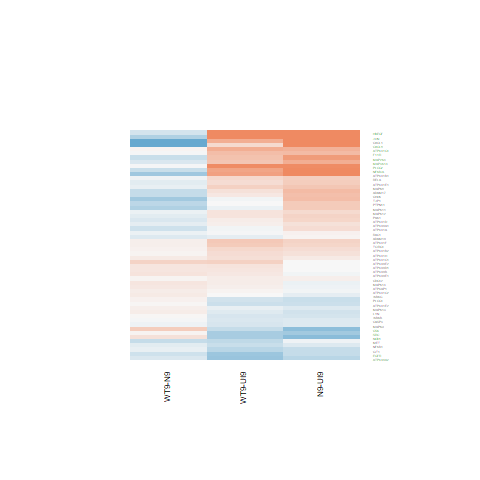

The table this chart was drawn from, first rows:
N9-UI9.logFC, N9-UI9.AveExpr, N9-UI9.t, N9-UI9.P.Value, N9-UI9.adj.P.Val, N9-UI9.B, WT9-UI9.logFC, WT9-UI9.AveExpr, WT9-UI9.t, WT9-UI9.P.Value, WT9-UI9.adj.P.Val, WT9-UI9.B, WT9-N9.logFC, WT9-N9.AveExpr, WT9-N9.t, WT9-N9.P.Value, WT9-N9.adj.P.Val, WT9-N9.B
0.08027, 7.962, 0.6582, 0.5219, 0.7163, -6.905, 0.1125, 7.962, 0.9237, 0.3724, 0.5859, -6.618, 0.03219, 7.962, 0.265, 0.7951, 0.9695, -5.732
-0.005364, 6.409, -0.03328, 0.974, 0.9895, -6.998, 0.159, 6.409, 0.9952, 0.3378, 0.5555, -6.424, 0.1644, 6.409, 1.027, 0.3229, 0.8787, -5.171
2.422, 7.765, 6.926, 1.02273724942337e-05, 0.0007962, 3.577, 1.93, 7.765, 5.444, 0.0001108, 0.005093, 1.201, -0.4924, 7.765, -1.539, 0.1477, 0.8278, -4.74
0.5248, 8.172, 3.68, 0.002758, 0.02786, -2.187, 0.5125, 8.172, 3.594, 0.003249, 0.03675, -2.284, -0.01224, 8.172, -0.08748, 0.9316, 0.9905, -5.785
0.5403, 5.931, 3.208, 0.006825, 0.05029, -2.92, 0.198, 5.931, 1.156, 0.2684, 0.4844, -6.188, -0.3423, 5.931, -2.055, 0.06043, 0.7916, -3.934
-0.05047, 2.427, -0.176, 0.863, 0.9313, -6.412, 0.04948, 2.427, 0.1745, 0.8641, 0.9307, -6.35, 0.09994, 2.427, 0.35, 0.732, 0.9584, -5.139
-0.3138, 3.067, -1.323, 0.2087, 0.418, -5.695, -0.3011, 3.067, -1.273, 0.2253, 0.4368, -5.687, 0.01265, 3.067, 0.05191, 0.9594, 0.9946, -5.258
1.366, -0.3839, 2.922, 0.01186, 0.07003, -2.673, 0.7735, -0.3839, 1.575, 0.1391, 0.33, -4.634, -0.5929, -0.3839, -1.391, 0.1875, 0.8461, -4.475
0.245, 6.471, 0.9799, 0.345, 0.564, -6.521, -0.0476, 6.471, -0.1879, 0.8539, 0.9264, -6.909, -0.2926, 6.471, -1.167, 0.2641, 0.8622, -5.045
2.172, -0.8057, 3.624, 0.003071, 0.02997, -1.519, 0.2619, -0.8057, 0.376, 0.7129, 0.8412, -5.522, -1.91, -0.8057, -3.298, 0.005743, 0.7143, -3.497
2.639, -0.7626, 2.962, 0.01098, 0.06713, -2.595, 0.6573, -0.7626, 0.64, 0.5332, 0.7177, -5.391, -1.981, -0.7626, -2.433, 0.03009, 0.7602, -3.916
-0.1747, 5.005, -1.201, 0.2509, 0.4655, -6.128, -0.3173, 5.005, -2.163, 0.04966, 0.1817, -4.653, -0.1426, 5.005, -0.9605, 0.3543, 0.8828, -5.102
-0.1849, 4.321, -0.6384, 0.5342, 0.7246, -6.547, -0.1972, 4.321, -0.681, 0.5078, 0.6975, -6.444, -0.01231, 4.321, -0.04191, 0.9672, 0.9958, -5.425
2.6, 5.38, 7.841, 2.71555216274607e-06, 0.0003641, 5.049, 2.351, 5.38, 7.032, 8.72042831102692e-06, 0.001129, 3.914, -0.2485, 5.38, -0.8984, 0.3852, 0.8905, -5.262
-0.03917, 7.438, -0.329, 0.7473, 0.8686, -7.031, 0.1494, 7.438, 1.266, 0.2277, 0.4393, -6.216, 0.1886, 7.438, 1.594, 0.1349, 0.8246, -4.619
-0.1773, 6.353, -1.112, 0.2863, 0.5035, -6.373, -0.232, 6.353, -1.451, 0.1704, 0.3727, -5.887, -0.05461, 6.353, -0.3384, 0.7404, 0.9593, -5.582
-0.07218, 6.761, -0.3933, 0.7004, 0.8394, -6.951, 0.09885, 6.761, 0.5431, 0.5962, 0.7639, -6.811, 0.171, 6.761, 0.9357, 0.3664, 0.8867, -5.274
-0.1925, 8.346, -1.862, 0.08534, 0.2437, -5.518, -0.1004, 8.346, -0.974, 0.3478, 0.5655, -6.601, 0.09217, 8.346, 0.888, 0.3906, 0.8921, -5.412
0.06705, 8.246, 0.5969, 0.5608, 0.7461, -6.968, -0.01142, 8.246, -0.1015, 0.9207, 0.9597, -7.073, -0.07848, 8.246, -0.6982, 0.4973, 0.9092, -5.549
-0.7442, 4.212, -3.907, 0.001788, 0.02147, -1.411, -0.5369, 4.212, -2.873, 0.01303, 0.08415, -3.312, 0.2073, 4.212, 1.05, 0.3127, 0.8781, -4.943
-0.344, 8.356, -2.47, 0.02808, 0.1212, -4.497, -0.6208, 8.356, -4.415, 0.0006916, 0.01481, -0.74, -0.2769, 8.356, -1.946, 0.07355, 0.8184, -4.178
-0.05932, 6.323, -0.2475, 0.8084, 0.9003, -6.975, -0.3955, 6.323, -1.623, 0.1286, 0.3155, -5.639, -0.3362, 6.323, -1.374, 0.1925, 0.8461, -4.809
0.3323, 6.308, 1.605, 0.1325, 0.3171, -5.732, 0.4222, 6.308, 2.049, 0.06116, 0.2056, -4.978, 0.08988, 6.308, 0.4434, 0.6647, 0.946, -5.557
0.007379, 4.136, 0.03065, 0.976, 0.9904, -6.711, 0.3389, 4.136, 1.444, 0.1724, 0.3756, -5.639, 0.3315, 4.136, 1.411, 0.1817, 0.8461, -4.624
0.2378, 7.165, 1.2, 0.2516, 0.4661, -6.337, 0.2953, 7.165, 1.495, 0.1588, 0.3571, -5.895, 0.05756, 7.165, 0.294, 0.7734, 0.9659, -5.672
-0.2358, 5.48, -1.317, 0.2106, 0.4202, -6.041, -0.2157, 5.48, -1.207, 0.2488, 0.4631, -6.102, 0.02007, 5.48, 0.1107, 0.9135, 0.9866, -5.547
0.1959, 4.88, 1.064, 0.3066, 0.5252, -6.247, 0.2455, 4.88, 1.339, 0.2035, 0.4137, -5.863, 0.04959, 4.88, 0.2736, 0.7887, 0.9687, -5.471
-0.269, 4.375, -1.137, 0.276, 0.4926, -6.109, -0.1675, 4.375, -0.7138, 0.4879, 0.6815, -6.433, 0.1016, 4.375, 0.4242, 0.6783, 0.9489, -5.353
0.1157, 4.729, 0.5995, 0.5591, 0.7447, -6.615, 0.233, 4.729, 1.217, 0.245, 0.4586, -5.993, 0.1173, 4.729, 0.6169, 0.5479, 0.9199, -5.319
0.6091, 5.655, 3.816, 0.002125, 0.0238, -1.72, 0.6506, 5.655, 4.088, 0.001272, 0.02113, -1.147, 0.04154, 5.655, 0.2704, 0.7911, 0.9687, -5.563
0.4489, 5.058, 2.812, 0.01463, 0.07932, -3.565, 0.3552, 5.058, 2.215, 0.04517, 0.1707, -4.56, -0.09365, 5.058, -0.6008, 0.5583, 0.9241, -5.369
0.5006, 4.386, 2.562, 0.02359, 0.108, -3.951, 0.1473, 4.386, 0.7372, 0.474, 0.6695, -6.389, -0.3533, 4.386, -1.828, 0.09047, 0.8204, -4.167
0.3633, 7.062, 2.538, 0.02467, 0.1113, -4.265, 0.2936, 7.062, 2.047, 0.06135, 0.2059, -5.045, -0.06968, 7.062, -0.493, 0.6302, 0.9399, -5.592
0.3123, 4.311, 0.8342, 0.4192, 0.6313, -6.381, 0.4017, 4.311, 1.08, 0.2996, 0.5173, -6.082, 0.08932, 4.311, 0.2457, 0.8098, 0.9727, -5.42
0.3212, 8.01, 2.608, 0.0216, 0.1014, -4.212, 0.1783, 8.01, 1.442, 0.173, 0.3764, -6.028, -0.1429, 8.01, -1.168, 0.2638, 0.8622, -5.143
0.4109, 6.298, 2.56, 0.02369, 0.1084, -4.17, 0.00109, 6.298, 0.006662, 0.9948, 0.9973, -6.905, -0.4098, 6.298, -2.552, 0.02402, 0.7581, -3.217
-0.4205, 5.247, -2.74, 0.01681, 0.08634, -3.741, -0.6274, 5.247, -4.034, 0.001408, 0.02237, -1.223, -0.2069, 5.247, -1.297, 0.217, 0.854, -4.807
1.075, 6.189, 5.763, 6.46287168794302e-05, 0.002578, 1.769, 0.7461, 6.189, 3.944, 0.001668, 0.02454, -1.454, -0.3292, 6.189, -1.841, 0.08848, 0.8204, -4.248
0.3082, 3.293, 1.315, 0.2111, 0.4209, -5.737, 0.1082, 3.293, 0.4545, 0.6569, 0.8055, -6.397, -0.2, 3.293, -0.8617, 0.4044, 0.895, -5.018
0.5214, 6.853, 2.858, 0.0134, 0.07506, -3.67, -0.04888, 6.853, -0.2617, 0.7977, 0.8933, -6.919, -0.5703, 6.853, -3.118, 0.008126, 0.722, -2.342
0.04746, 7.111, 0.2526, 0.8045, 0.8989, -7.037, -0.1288, 7.111, -0.6808, 0.5079, 0.6975, -6.747, -0.1762, 7.111, -0.9328, 0.3678, 0.8868, -5.299
-0.727, 6.321, -4.462, 0.0006343, 0.01117, -0.5711, -0.3463, 6.321, -2.173, 0.04881, 0.1795, -4.793, 0.3807, 6.321, 2.3, 0.03861, 0.7651, -3.588
0.00143, 7.223, 0.00946, 0.9926, 0.9965, -7.071, 0.174, 7.223, 1.16, 0.267, 0.4828, -6.321, 0.1725, 7.223, 1.149, 0.2711, 0.8652, -5.111
0.9763, 3.233, 3.556, 0.003495, 0.0324, -1.921, 0.959, 3.233, 3.492, 0.003952, 0.04164, -1.987, -0.01735, 3.233, -0.06943, 0.9457, 0.9921, -5.336
0.8209, 4.023, 4.048, 0.001371, 0.01825, -1.116, 0.4916, 4.023, 2.374, 0.0336, 0.144, -4.138, -0.3292, 4.023, -1.694, 0.114, 0.8204, -4.316
-0.3378, 6.761, -2.285, 0.03969, 0.1515, -4.701, -0.4303, 6.761, -2.9, 0.01238, 0.08138, -3.512, -0.09248, 6.761, -0.6137, 0.55, 0.9211, -5.49
0.2068, 8.357, 1.722, 0.1087, 0.2813, -5.734, 0.07661, 8.357, 0.6355, 0.5361, 0.7197, -6.872, -0.1302, 8.357, -1.087, 0.2969, 0.8732, -5.241
0.6526, 4.832, 3.373, 0.004969, 0.04099, -2.484, 0.4425, 4.832, 2.26, 0.04153, 0.1625, -4.448, -0.2101, 4.832, -1.12, 0.2829, 0.8687, -4.973
-0.5633, 7.579, -4.939, 0.0002679, 0.0064, 0.2082, -0.5243, 7.579, -4.607, 0.0004864, 0.01204, -0.3399, 0.03897, 7.579, 0.3348, 0.7431, 0.96, -5.67
-0.3332, 7.502, -2.48, 0.02757, 0.1197, -4.411, -0.2625, 7.502, -1.961, 0.07161, 0.2253, -5.232, 0.07066, 7.502, 0.5203, 0.6115, 0.9375, -5.595
0.3858, 5.894, 2.4, 0.03203, 0.1321, -4.409, 0.2447, 5.894, 1.512, 0.1544, 0.3507, -5.747, -0.1411, 5.894, -0.8896, 0.3898, 0.892, -5.252
0.2675, 2.173, 0.8678, 0.4012, 0.6164, -5.996, 0.1909, 2.173, 0.6155, 0.5488, 0.7291, -6.105, -0.0766, 2.173, -0.2534, 0.8039, 0.9711, -5.137
0.4107, -0.7788, 0.5694, 0.5787, 0.7587, -5.635, -0.08679, -0.7788, -0.1148, 0.9103, 0.9546, -5.676, -0.4975, -0.7788, -0.6829, 0.5066, 0.9115, -4.732
-0.06703, 8.658, -0.5067, 0.6209, 0.7884, -7.044, 0.08363, 8.658, 0.6356, 0.536, 0.7197, -6.898, 0.1507, 8.658, 1.142, 0.2741, 0.8661, -5.201
-0.1226, 1.103, -0.343, 0.737, 0.8622, -6.093, -0.002989, 1.103, -0.008502, 0.9933, 0.9961, -6.097, 0.1196, 1.103, 0.3344, 0.7434, 0.9603, -4.97
